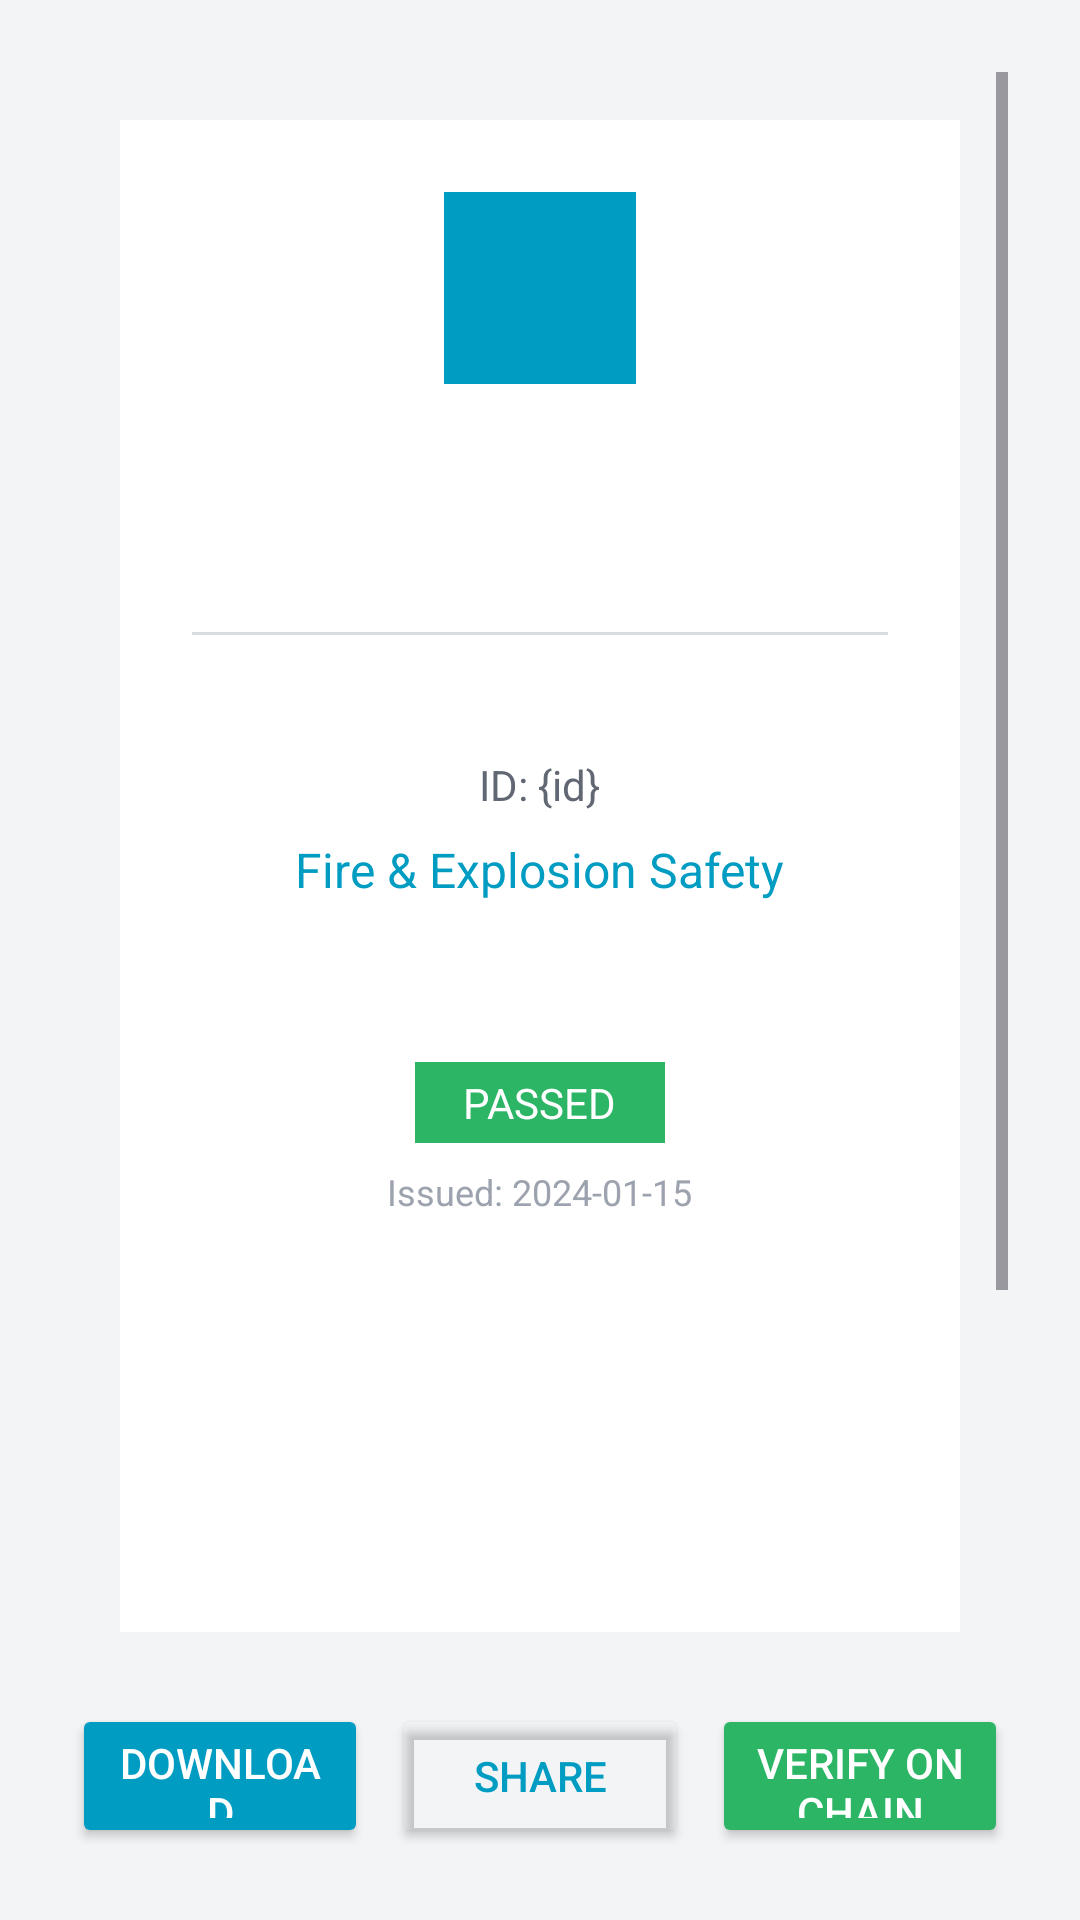

Write the Android layout XML for this screen, with the resource values it uses.
<!-- AndroidManifest.xml: application theme Theme.SurakshaAR -->
<!-- res/layout/activity_certificate.xml -->
<?xml version="1.0" encoding="utf-8"?>
<LinearLayout xmlns:android="http://schemas.android.com/apk/res/android"
    android:layout_width="match_parent"
    android:layout_height="match_parent"
    android:background="@color/bg_dark"
    android:gravity="center_horizontal"
    android:orientation="vertical"
    android:padding="24dp">

    <ScrollView
        android:layout_width="match_parent"
        android:layout_height="0dp"
        android:layout_weight="1"
        android:fillViewport="true">

        <LinearLayout
            android:layout_width="match_parent"
            android:layout_height="wrap_content"
            android:gravity="center_horizontal"
            android:orientation="vertical">

            <LinearLayout
                android:layout_width="match_parent"
                android:layout_height="wrap_content"
                android:layout_margin="16dp"
                android:background="@color/card_bg"
                android:gravity="center_horizontal"
                android:orientation="vertical"
                android:padding="24dp">

                <View
                    android:id="@+id/shieldIcon"
                    android:layout_width="64dp"
                    android:layout_height="64dp"
                    android:background="@color/primary" />

                <TextView
                    android:id="@+id/certificateTitle"
                    android:layout_width="wrap_content"
                    android:layout_height="wrap_content"
                    android:layout_marginTop="16dp"
                    android:text="CERTIFICATE OF COMPLETION"
                    android:textColor="@android:color/white"
                    android:textSize="20sp"
                    android:textStyle="bold" />

                <View
                    android:layout_width="match_parent"
                    android:layout_height="1dp"
                    android:layout_marginBottom="16dp"
                    android:layout_marginTop="16dp"
                    android:background="@color/border_color" />

                <TextView
                    android:id="@+id/employeeName"
                    android:layout_width="wrap_content"
                    android:layout_height="wrap_content"
                    android:text="Employee: {name}"
                    android:textColor="@android:color/white"
                    android:textSize="18sp" />

                <TextView
                    android:id="@+id/employeeId"
                    android:layout_width="wrap_content"
                    android:layout_height="wrap_content"
                    android:text="ID: {id}"
                    android:textColor="@color/text_secondary"
                    android:textSize="14sp" />

                <TextView
                    android:id="@+id/moduleName"
                    android:layout_width="wrap_content"
                    android:layout_height="wrap_content"
                    android:layout_marginTop="8dp"
                    android:text="Fire &amp; Explosion Safety"
                    android:textColor="@color/primary"
                    android:textSize="16sp" />

                <TextView
                    android:id="@+id/scoreDisplay"
                    android:layout_width="wrap_content"
                    android:layout_height="wrap_content"
                    android:layout_marginTop="8dp"
                    android:text="Score: 92/100"
                    android:textColor="@android:color/white"
                    android:textSize="28sp"
                    android:textStyle="bold" />

                <TextView
                    android:id="@+id/statusBadge"
                    android:layout_width="wrap_content"
                    android:layout_height="wrap_content"
                    android:layout_marginTop="8dp"
                    android:background="@color/success"
                    android:paddingBottom="4dp"
                    android:paddingLeft="16dp"
                    android:paddingRight="16dp"
                    android:paddingTop="4dp"
                    android:text="PASSED"
                    android:textColor="@android:color/white"
                    android:textSize="14sp" />

                <TextView
                    android:id="@+id/issueDate"
                    android:layout_width="wrap_content"
                    android:layout_height="wrap_content"
                    android:layout_marginTop="8dp"
                    android:text="Issued: 2024-01-15"
                    android:textColor="@color/text_muted"
                    android:textSize="12sp" />

                <ImageView
                    android:id="@+id/qrCodeImage"
                    android:layout_width="180dp"
                    android:layout_height="180dp"
                    android:layout_margin="16dp"
                    android:background="@android:color/white"
                    android:padding="8dp"
                    android:scaleType="fitCenter" />

                <TextView
                    android:id="@+id/certificateId"
                    android:layout_width="wrap_content"
                    android:layout_height="wrap_content"
                    android:text="CERT-20240115-A1B2C3D4"
                    android:textColor="@color/text_muted"
                    android:textSize="12sp" />

                <TextView
                    android:id="@+id/blockchainTx"
                    android:layout_width="wrap_content"
                    android:layout_height="wrap_content"
                    android:text="TX: 0x1234...abcd"
                    android:textColor="@color/text_muted"
                    android:textSize="12sp" />

            </LinearLayout>

        </LinearLayout>

    </ScrollView>

    <LinearLayout
        android:layout_width="match_parent"
        android:layout_height="wrap_content"
        android:layout_marginTop="24dp"
        android:gravity="center"
        android:orientation="horizontal">

        <Button
            android:id="@+id/downloadButton"
            android:layout_width="0dp"
            android:layout_height="48dp"
            android:layout_marginEnd="8dp"
            android:layout_weight="1"
            android:backgroundTint="@color/primary"
            android:text="Download"
            android:textColor="@android:color/white" />

        <Button
            android:id="@+id/shareButton"
            android:layout_width="0dp"
            android:layout_height="48dp"
            android:layout_marginEnd="8dp"
            android:layout_weight="1"
            android:backgroundTint="@android:color/transparent"
            android:text="Share"
            android:textColor="@color/primary" />

        <Button
            android:id="@+id/verifyButton"
            android:layout_width="0dp"
            android:layout_height="48dp"
            android:layout_weight="1"
            android:backgroundTint="@color/success"
            android:text="Verify on Chain"
            android:textColor="@android:color/white" />

    </LinearLayout>

</LinearLayout>
<!-- resources referenced by this layout -->
<resources>
  <color name="bg_dark">#FFF3F4F6</color>
  <color name="border_color">#FFD9DCE2</color>
  <color name="card_bg">#FFFFFFFF</color>
  <color name="primary">#FF009CC2</color>
  <color name="success">#FF2BB565</color>
  <color name="text_muted">#FF9DA3AE</color>
  <color name="text_secondary">#FF626873</color>
  <style name="Theme.SurakshaAR" parent="Theme.Material3.DayNight.NoActionBar">
          <item name="colorPrimary">@color/primary</item>
          <item name="colorPrimaryDark">@color/primary_dark</item>
          <item name="colorAccent">@color/primary</item>
          <item name="android:statusBarColor">@color/bg_dark</item>
          <item name="android:navigationBarColor">@color/bg_dark</item>
          <item name="android:windowBackground">@color/bg_dark</item>
      </style>
  <color name="primary_dark">#FF008AB0</color>
</resources>
